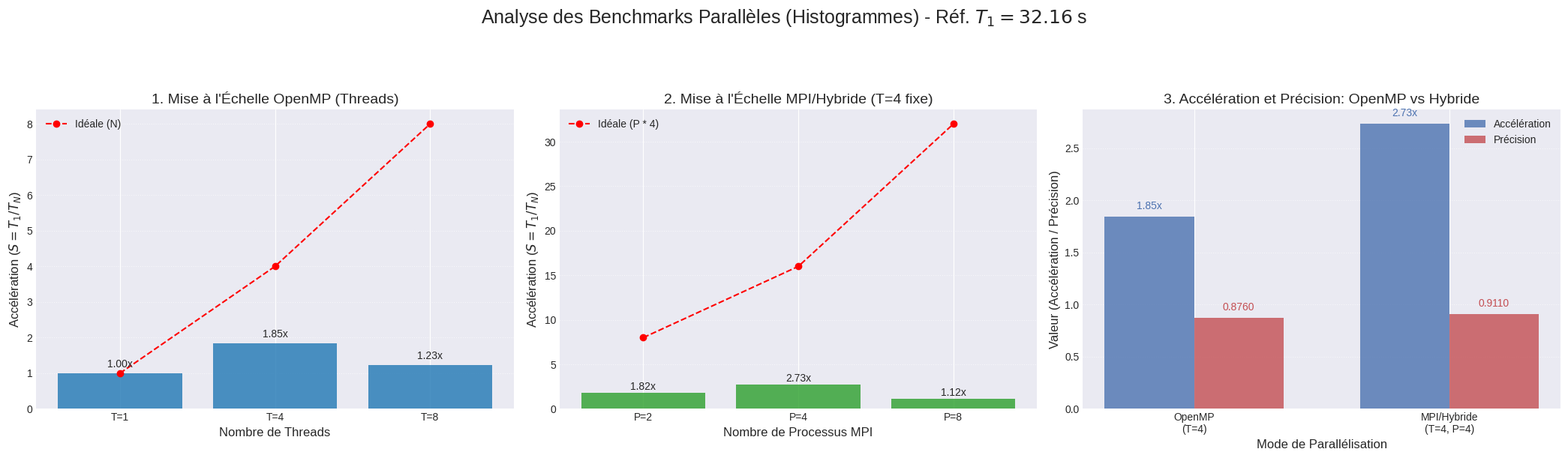

This chart was generated by the following Python code:
import json
import pandas as pd
import matplotlib.pyplot as plt
import os
import numpy as np

# --- Configuration ---
JSON_FILE = 'benchmark_results.json'

def load_data():
    """Charge les résultats du benchmark depuis le fichier NDJSON ou utilise les données fournies."""
    
    # Données fournies par l'utilisateur
    test_data = [
        {"mode": "OpenMP", "batch_size": 64, "accuracy": 0.911000, "epochs": 20000, "hidden_dim": 10, "activation": "Leaky ReLU", "decay_coeff": 0.000000, "decay_schedule": "Fixed", "num_threads": 1, "mpi_size": 1, "time_s": 32.1592},
        {"mode": "OpenMP", "batch_size": 64, "accuracy": 0.876000, "epochs": 20000, "hidden_dim": 10, "activation": "Leaky ReLU", "decay_coeff": 0.000000, "decay_schedule": "Fixed", "num_threads": 4, "mpi_size": 1, "time_s": 17.4177},
        {"mode": "OpenMP", "batch_size": 64, "accuracy": 0.856500, "epochs": 20000, "hidden_dim": 10, "activation": "Leaky ReLU", "decay_coeff": 0.000000, "decay_schedule": "Fixed", "num_threads": 8, "mpi_size": 1, "time_s": 26.0551},
        {"mode": "MPI_Hybrid", "batch_size": 64, "accuracy": 0.911000, "epochs": 20000, "hidden_dim": 10, "activation": "Leaky ReLU", "decay_coeff": 0.000000, "decay_schedule": "Fixed", "num_threads": 4, "mpi_size": 2, "time_s": 17.6785},
        {"mode": "MPI_Hybrid", "batch_size": 64, "accuracy": 0.911000, "epochs": 20000, "hidden_dim": 10, "activation": "Leaky ReLU", "decay_coeff": 0.000000, "decay_schedule": "Fixed", "num_threads": 4, "mpi_size": 4, "time_s": 11.7614},
        {"mode": "MPI_Hybrid", "batch_size": 64, "accuracy": 0.911000, "epochs": 20000, "hidden_dim": 10, "activation": "Leaky ReLU", "decay_coeff": 0.000000, "decay_schedule": "Fixed", "num_threads": 4, "mpi_size": 8, "time_s": 28.6623}
    ]

    results = []
    # Tenter de charger le fichier, sinon utiliser les données de test
    if os.path.exists(JSON_FILE):
        with open(JSON_FILE, 'r') as f:
            for line in f:
                line = line.strip()
                if line:
                    try:
                        results.append(json.loads(line))
                    except json.JSONDecodeError:
                        print(f"Avertissement: Ligne corrompue ignorée: '{line}'")
    
    if not results and test_data:
        print(f"Avertissement: Le fichier {JSON_FILE} n'a pas été trouvé ou est vide. Utilisation des données de test fournies.")
        results = test_data
    
    if not results:
        print(f"Erreur: Aucune donnée de benchmark valide trouvée.")
        return None
    
    df = pd.DataFrame(results)
    
    # S'assurer que les colonnes clés sont numériques
    df['num_threads'] = pd.to_numeric(df['num_threads'], errors='coerce')
    df['mpi_size'] = pd.to_numeric(df['mpi_size'], errors='coerce')
    df['time_s'] = pd.to_numeric(df['time_s'], errors='coerce')
    df['accuracy'] = pd.to_numeric(df['accuracy'], errors='coerce')
    
    df = df.dropna(subset=['num_threads', 'mpi_size', 'time_s', 'accuracy'])
    
    return df

def calculate_metrics(df):
    """Calcule les métriques de performance : Accélération."""
    
    # 1. Détermination de la Ligne de Base (1 thread, 1 MPI)
    baseline_run = df[(df['num_threads'] == 1) & (df['mpi_size'] == 1)]
    
    if baseline_run.empty:
        # Fallback au cas où le run 1T/1P n'existe pas
        T1 = df['time_s'].max() 
        print(f"Erreur: La ligne de base (1 thread, 1 MPI) n'a pas été trouvée. Accélération basée sur le temps max ({T1:.2f}s).")
    else:
        # Utiliser le temps du run séquentiel (1 thread, 1 MPI) comme T1
        T1 = baseline_run['time_s'].iloc[0]
        
    # 2. Calcul de l'Accélération (Speedup)
    df['speedup'] = T1 / df['time_s']
    
    return df, T1

def plot_triple_histogram(df, T1):
    """Génère une figure avec trois sous-graphiques en histogramme."""
    
    plt.style.use('seaborn-v0_8-darkgrid')
    fig, axes = plt.subplots(1, 3, figsize=(21, 6)) # 3 graphiques côte à côte
    plt.suptitle(f"Analyse des Benchmarks Parallèles (Histogrammes) - Réf. $T_1={T1:.2f}$ s", fontsize=18, y=1.04)
    
    # --- Sous-Graphique 1: Mise à l'Échelle OpenMP (num_threads vs Speedup) ---
    df_omp = df[(df['mode'] == 'OpenMP') & (df['mpi_size'] == 1)]
    ax1 = axes[0]
    
    # S'assurer que le run de base est inclus, même si son Accélération est 1.0
    if df_omp.empty:
        ax1.text(0.5, 0.5, 'Aucune donnée OpenMP', transform=ax1.transAxes, ha='center')
    else:
        x_labels_omp = df_omp['num_threads'].apply(lambda x: f"T={x}")
        bars1 = ax1.bar(x_labels_omp, df_omp['speedup'], color='#1f77b4', alpha=0.8)
        
        # Accélération Idéale (égale au nombre de threads)
        ideal_omp = df_omp['num_threads']
        ax1.plot(x_labels_omp, ideal_omp, linestyle='--', color='red', marker='o', label='Idéale (N)')

        ax1.set_title('1. Mise à l\'Échelle OpenMP (Threads)', fontsize=14)
        ax1.set_xlabel('Nombre de Threads', fontsize=12)
        ax1.set_ylabel('Accélération ($S = T_1 / T_N$)', fontsize=12)
        ax1.legend()
        ax1.grid(axis='y', linestyle=':', alpha=0.6)
        
        for bar in bars1:
            yval = bar.get_height()
            ax1.text(bar.get_x() + bar.get_width()/2, yval + 0.1, f'{yval:.2f}x', ha='center', va='bottom', fontsize=10)


    # --- Sous-Graphique 2: Mise à l'Échelle MPI (mpi_size vs Speedup) ---
    # Filtrer les runs MPI/Hybrides (avec num_threads > 1, mais constante)
    df_mpi = df[(df['mode'] == 'MPI_Hybrid') & (df['num_threads'] > 1)]
    ax2 = axes[1]
    
    if df_mpi.empty:
        ax2.text(0.5, 0.5, 'Aucune donnée MPI/Hybride', transform=ax2.transAxes, ha='center')
    else:
        # Prendre le nombre de threads constant (pour le label)
        constant_threads = df_mpi['num_threads'].iloc[0]
        x_labels_mpi = df_mpi['mpi_size'].apply(lambda x: f"P={x}")
        bars2 = ax2.bar(x_labels_mpi, df_mpi['speedup'], color='#2ca02c', alpha=0.8)
        
        # Accélération Idéale (égale au nombre total de cœurs (P * constant_threads))
        ideal_mpi = df_mpi['mpi_size'] * constant_threads
        ax2.plot(x_labels_mpi, ideal_mpi, linestyle='--', color='red', marker='o', label=f'Idéale (P * {constant_threads})')
        
        ax2.set_title(f'2. Mise à l\'Échelle MPI/Hybride (T={constant_threads} fixe)', fontsize=14)
        ax2.set_xlabel('Nombre de Processus MPI', fontsize=12)
        ax2.set_ylabel('Accélération ($S = T_1 / T_N$)', fontsize=12)
        ax2.legend()
        ax2.grid(axis='y', linestyle=':', alpha=0.6)
        
        for bar in bars2:
            yval = bar.get_height()
            ax2.text(bar.get_x() + bar.get_width()/2, yval + 0.1, f'{yval:.2f}x', ha='center', va='bottom', fontsize=10)


    # --- Sous-Graphique 3: Comparaison OpenMP vs MPI_Hybrid (Meilleurs Runs) ---
    
    # Trouver le meilleur run OpenMP pur (max speedup)
    best_omp_run = df_omp.sort_values(by='speedup', ascending=False).iloc[0]
    
    # Trouver le meilleur run MPI/Hybride (max speedup)
    best_mpi_run = df_mpi.sort_values(by='speedup', ascending=False).iloc[0]
    
    comparison_data = pd.DataFrame({
        'Mode': [
            f"OpenMP\n(T={best_omp_run['num_threads']})",
            f"MPI/Hybride\n(T={best_mpi_run['num_threads']}, P={best_mpi_run['mpi_size']})"
        ],
        'Speedup': [best_omp_run['speedup'], best_mpi_run['speedup']],
        'Accuracy': [best_omp_run['accuracy'], best_mpi_run['accuracy']]
    })
    
    ax3 = axes[2]
    # Position des barres pour les deux métriques
    x = np.arange(len(comparison_data['Mode']))
    width = 0.35
    
    bars3_speedup = ax3.bar(x - width/2, comparison_data['Speedup'], width, label='Accélération', color='#4c72b0', alpha=0.8)
    bars3_accuracy = ax3.bar(x + width/2, comparison_data['Accuracy'], width, label='Précision', color='#c44e52', alpha=0.8)

    ax3.set_title('3. Accélération et Précision: OpenMP vs Hybride', fontsize=14)
    ax3.set_xticks(x)
    ax3.set_xticklabels(comparison_data['Mode'])
    ax3.set_xlabel('Mode de Parallélisation', fontsize=12)
    ax3.set_ylabel('Valeur (Accélération / Précision)', fontsize=12)
    ax3.legend(loc='upper right')
    ax3.grid(axis='y', linestyle=':', alpha=0.6)
    
    # Affichage des valeurs sur les barres
    for bar in bars3_speedup:
        yval = bar.get_height()
        ax3.text(bar.get_x() + bar.get_width()/2, yval + 0.05, f'{yval:.2f}x', ha='center', va='bottom', fontsize=10, color='#4c72b0')
        
    for bar in bars3_accuracy:
        yval = bar.get_height()
        ax3.text(bar.get_x() + bar.get_width()/2, yval + 0.05, f'{yval:.4f}', ha='center', va='bottom', fontsize=10, color='#c44e52')
        
    
    plt.tight_layout(rect=[0, 0.03, 1, 0.95])
    
    # Sauvegarde
    output_filename = 'triple_parallel_histogram_analysis.png'
    plt.savefig(output_filename) 
    print(f"\n[SUCCESS] Graphique d'analyse en triple histogramme généré: '{output_filename}'")
    plt.show()

def main():
    """Fonction principale pour charger les données, calculer les métriques et générer les graphiques."""
    df = load_data()
    
    if df is None:
        return
        
    df_metrics, T1 = calculate_metrics(df)
    
    plot_triple_histogram(df_metrics, T1)
    
if __name__ == '__main__':
    main()
